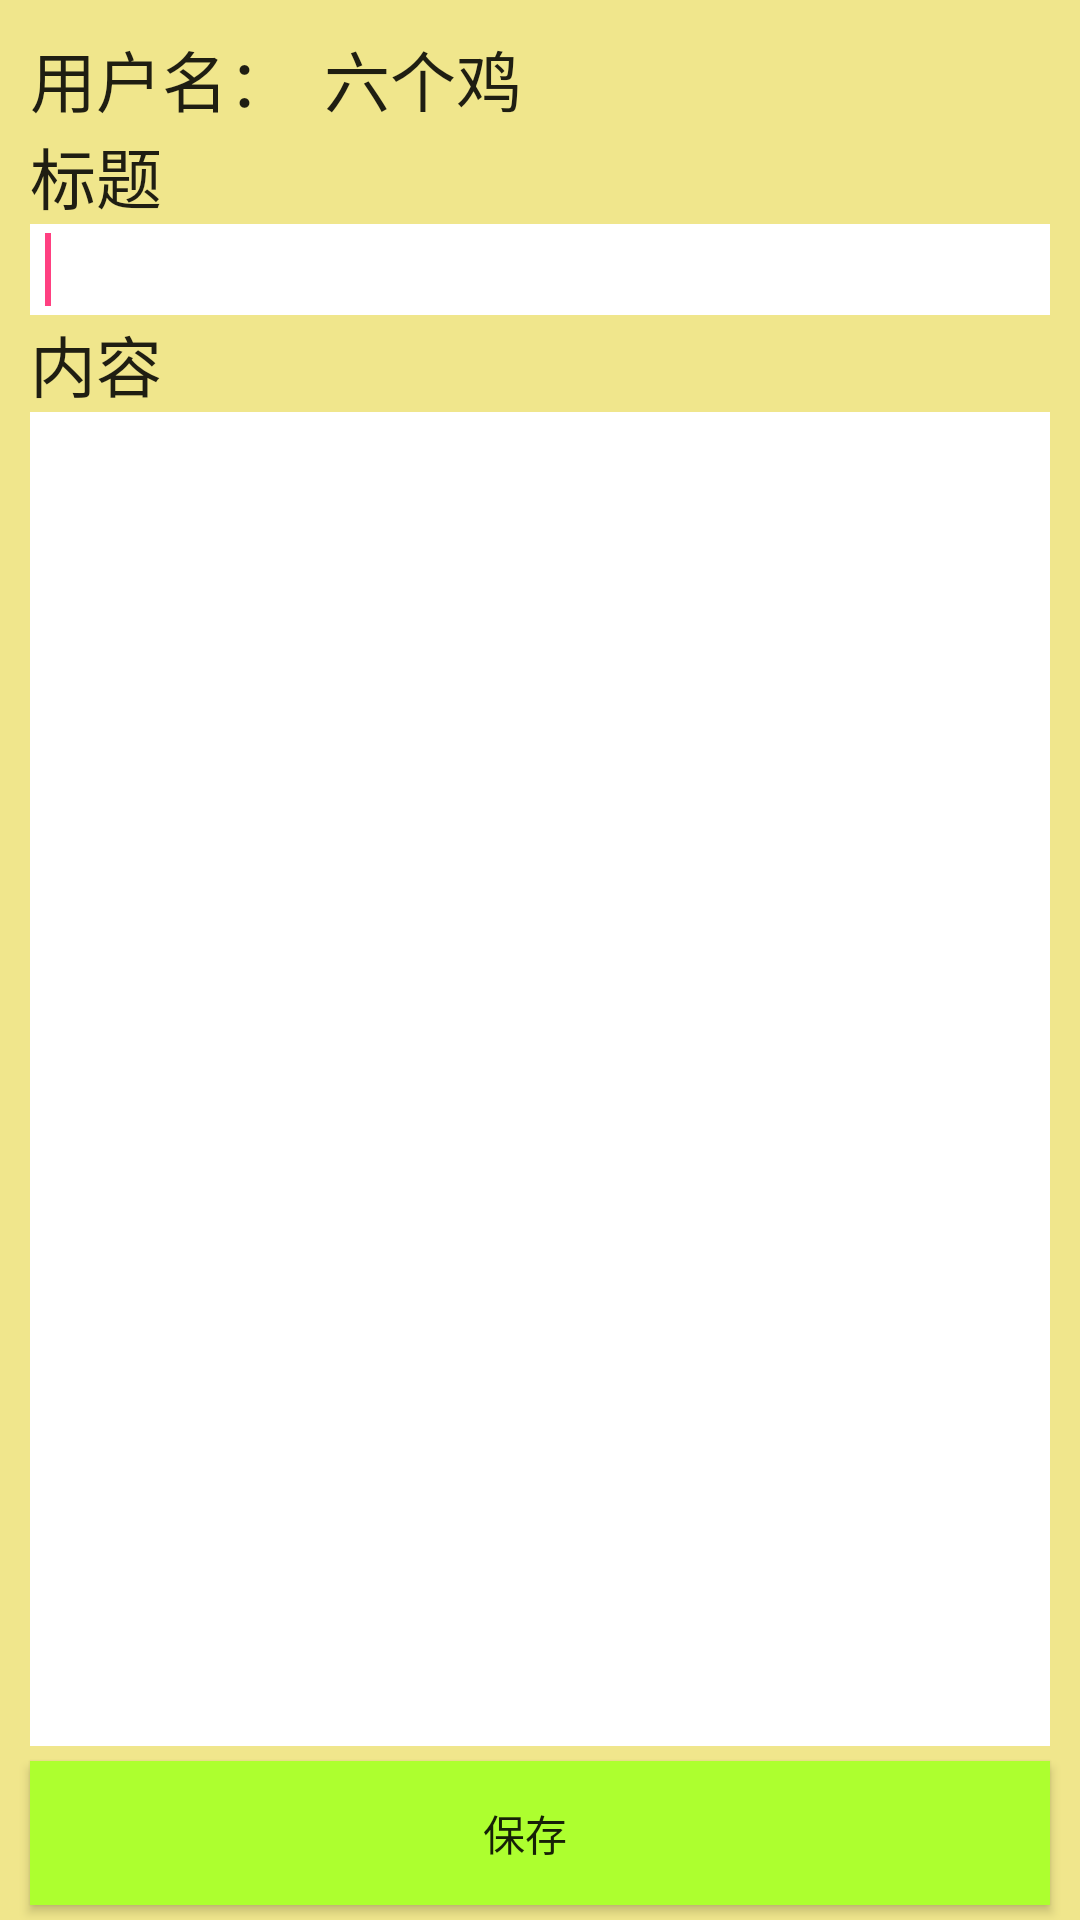

The Android layout XML behind this screen, and the referenced resources:
<!-- AndroidManifest.xml: application theme AppTheme -->
<!-- res/layout/activity_notepaddetail.xml -->
<?xml version="1.0" encoding="utf-8"?>
<RelativeLayout xmlns:android="http://schemas.android.com/apk/res/android"
    android:layout_width="match_parent"
    android:layout_height="match_parent"
    android:background="#F0E68C">

    <TextView
        android:id="@+id/textView"
        android:layout_width="wrap_content"
        android:layout_height="wrap_content"
        android:paddingLeft="10dp"
        android:paddingTop="10dp"
        android:text="用户名："
        android:textAppearance="?android:attr/textAppearanceLarge"
        android:layout_alignParentTop="true"
        android:layout_alignParentLeft="true"
        android:layout_alignParentStart="true" />

    <TextView
        android:id="@+id/tv_username"
        android:layout_width="wrap_content"
        android:layout_height="wrap_content"
        android:layout_toRightOf="@+id/textView"
        android:paddingLeft="10dp"
        android:paddingTop="10dp"
        android:text="六个鸡"
        android:textAppearance="?android:attr/textAppearanceLarge" />

    <TextView
        android:id="@+id/textView1"
        android:layout_width="wrap_content"
        android:layout_height="wrap_content"
        android:layout_below="@+id/textView"
        android:paddingLeft="10dp"
        android:text="标题"
        android:textAppearance="?android:attr/textAppearanceLarge" />

    <EditText
        android:id="@+id/et_notetitle"
        android:layout_width="wrap_content"
        android:layout_height="wrap_content"
        android:layout_alignLeft="@+id/textView2"
        android:layout_alignParentRight="true"
        android:layout_below="@+id/textView1"
        android:layout_marginRight="10dp"
        android:background="#ffffff"
        android:ems="10"
        android:paddingBottom="3dp"
        android:paddingLeft="5dp"
        android:paddingTop="3dp">

        <requestFocus />
    </EditText>

    <EditText
        android:id="@+id/et_notecontent"
        android:layout_width="wrap_content"
        android:layout_height="match_parent"
        android:layout_above="@+id/bt_notesave"
        android:layout_alignLeft="@+id/textView2"
        android:layout_alignParentRight="true"
        android:layout_below="@+id/textView2"
        android:layout_marginBottom="5dp"
        android:layout_marginRight="10dp"
        android:background="#ffffff"
        android:ems="10"
        android:gravity="top"
        android:paddingLeft="5dp"
        android:paddingRight="10dp"
        android:paddingTop="3dp" />

    <TextView
        android:id="@+id/textView2"
        android:layout_width="wrap_content"
        android:layout_height="wrap_content"
        android:layout_alignRight="@+id/textView1"
        android:layout_below="@+id/et_notetitle"
        android:text="内容"
        android:textAppearance="?android:attr/textAppearanceLarge" />

    <Button
        android:id="@+id/bt_notesave"
        android:layout_width="wrap_content"
        android:layout_height="wrap_content"
        android:layout_alignLeft="@+id/et_notecontent"
        android:layout_alignParentBottom="true"
        android:layout_alignRight="@+id/et_notecontent"
        android:layout_marginBottom="5dp"
        android:background="#ADFF2F"
        android:paddingRight="10dp"
        android:text="保存" />

</RelativeLayout>
<!-- resources referenced by this layout -->
<resources>
  <style name="AppTheme" parent="Theme.AppCompat.Light.DarkActionBar">
          
          <item name="colorPrimary">@color/colorPrimary</item>
          <item name="colorPrimaryDark">@color/colorPrimaryDark</item>
          <item name="colorAccent">@color/colorAccent</item>
      </style>
  <color name="colorPrimary">#3F51B5</color>
  <color name="colorPrimaryDark">#303F9F</color>
  <color name="colorAccent">#FF4081</color>
</resources>
